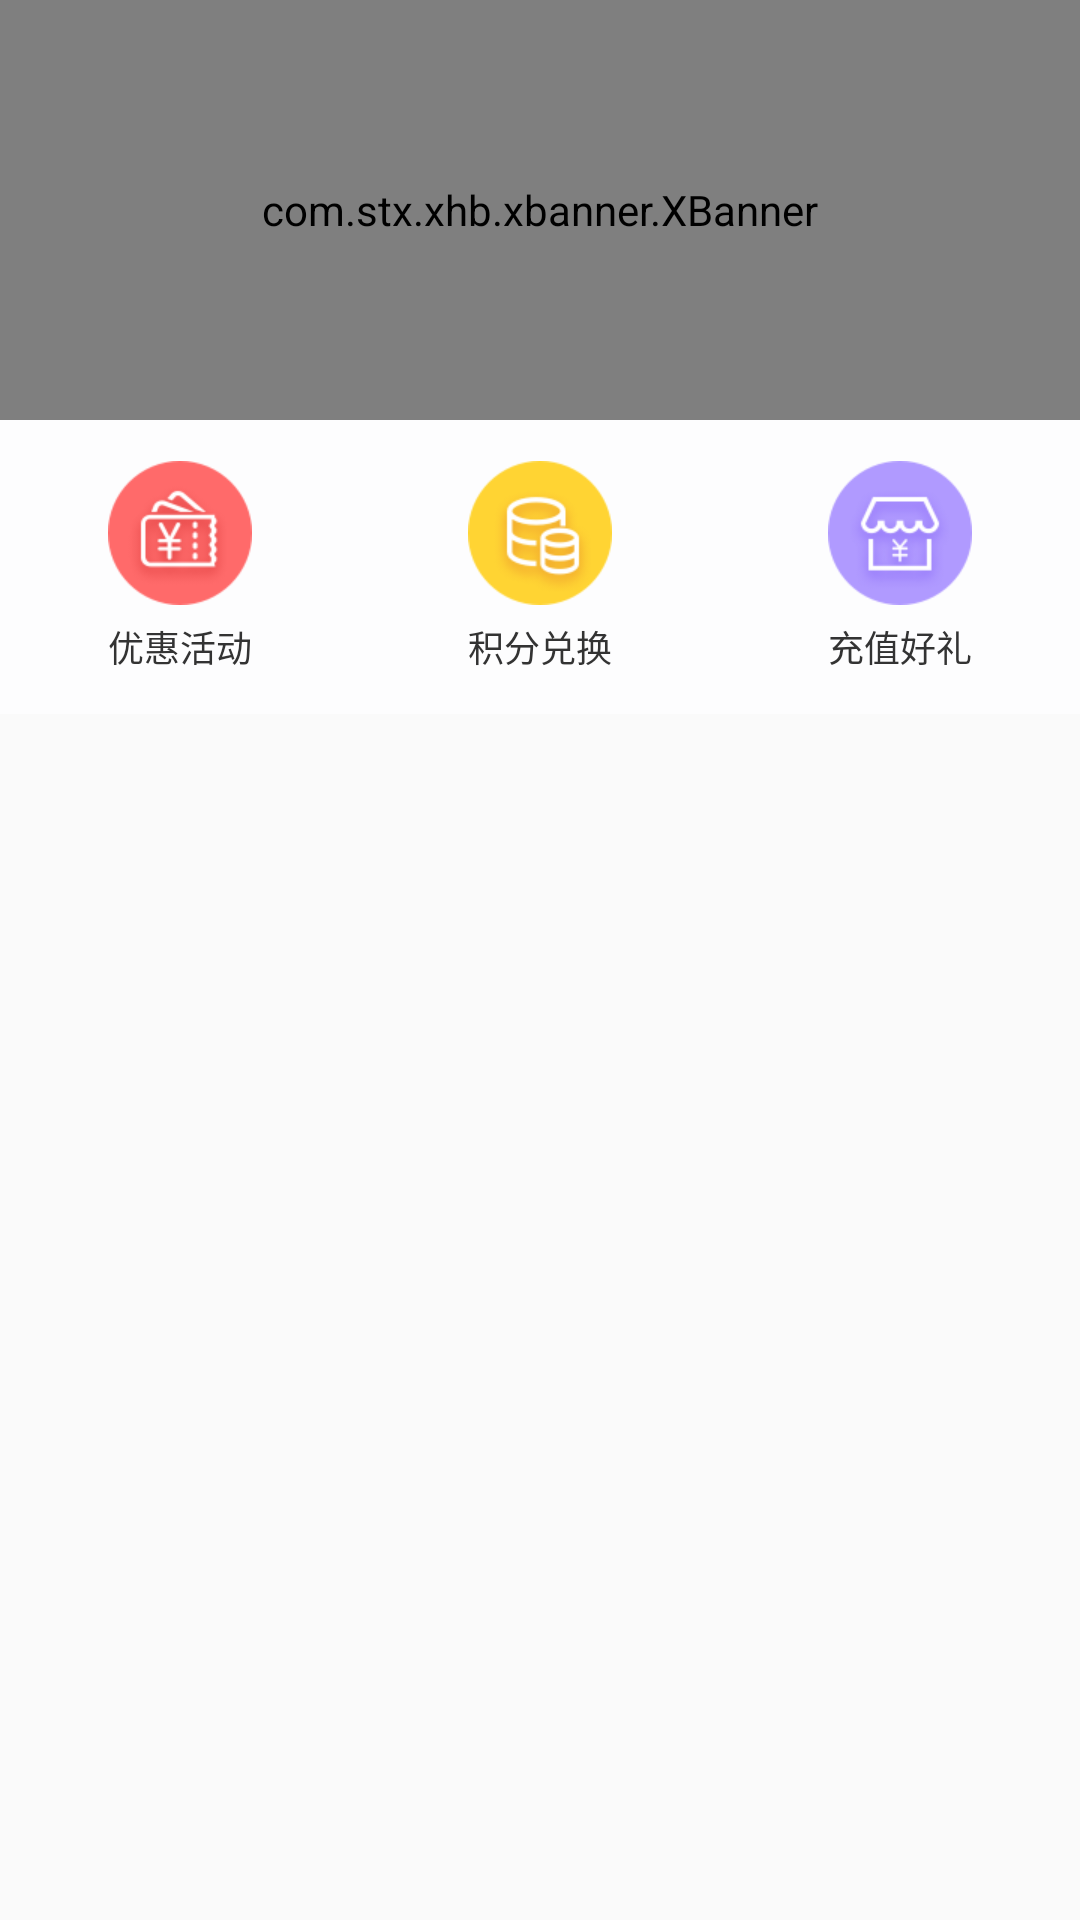

Reconstruct the res/layout file that produces this screen, plus the resources it refers to.
<!-- AndroidManifest.xml: application theme AppTheme -->
<!-- res/layout/fragment_home_page.xml -->
<?xml version="1.0" encoding="utf-8"?>
<RelativeLayout xmlns:android="http://schemas.android.com/apk/res/android"
              android:layout_width="match_parent"
              android:layout_height="match_parent">


    <com.stx.xhb.xbanner.XBanner
        xmlns:app="http://schemas.android.com/apk/res-auto"
        android:id="@+id/mian_banner"
        android:layout_width="match_parent"
        android:layout_height="@dimen/banner_height"
        android:layout_below="@id/main_toobar"
        app:pointsPosition="CENTER"
        app:AutoPlayTime="3000"
        app:pointNormal="@drawable/banner_potin_normal"
        app:pointSelect="@drawable/banner_potin_selected"/>

    <LinearLayout
        android:id="@+id/manin_central_lyt"
        android:layout_width="match_parent"
        android:layout_height="98dp"
        android:orientation="horizontal"
        android:background="@color/ko_tiele_backgroeund_white"
        android:layout_below="@id/mian_banner">

        <LinearLayout
            style="@style/MainCentralLinearLayout">
            <ImageView
                android:layout_height="48dp"
                android:layout_width="48dp"
                android:src="@mipmap/main_sale"/>

            <TextView
                style="@style/MainCentralTextView"
                android:text="优惠活动"
                />
        </LinearLayout>

        <LinearLayout
            style="@style/MainCentralLinearLayout">
            <ImageView
                android:layout_height="48dp"
                android:layout_width="48dp"
                android:src="@mipmap/main_new"/>
            <TextView
                style="@style/MainCentralTextView"
                android:text="积分兑换"/>
            />
        </LinearLayout>

        <LinearLayout
            style="@style/MainCentralLinearLayout">
            <ImageView
                android:layout_height="48dp"
                android:layout_width="48dp"
                android:src="@mipmap/main_recharge"/>
            <TextView
                style="@style/MainCentralTextView"
                android:text="充值好礼"/>
        </LinearLayout>


    </LinearLayout>

    <android.support.v7.widget.RecyclerView
        android:id="@+id/main_recycler_view"
        android:layout_below="@id/manin_central_lyt"
        android:layout_width="match_parent"
        android:layout_height="match_parent"
        />


</RelativeLayout>
<!-- resources referenced by this layout -->
<resources>
  <color name="ko_tiele_backgroeund_white">#fdfdfe</color>
  <dimen name="banner_height">140dp</dimen>
  <!-- drawable banner_potin_normal (drawable) -->
  <?xml version="1.0" encoding="utf-8"?>
  <shape xmlns:android="http://schemas.android.com/apk/res/android"
         android:shape="oval">
      <size android:width="6dp" android:height="6dp" />
      <solid android:color="@color/ko_banner_normal_gray" />
  </shape>
  <!-- drawable banner_potin_selected (drawable) -->
  <?xml version="1.0" encoding="utf-8"?>
  <shape xmlns:android="http://schemas.android.com/apk/res/android"
         android:shape="oval">
      <size android:width="6dp" android:height="6dp" />
      <solid android:color="@color/ko_banner_selectd_orange" />
  </shape>
  <!-- mipmap main_new: png bitmap (mipmap-xxhdpi, 7670 bytes) -->
  <!-- mipmap main_recharge: png bitmap (mipmap-xxhdpi, 6961 bytes) -->
  <!-- mipmap main_sale: png bitmap (mipmap-xxhdpi, 6631 bytes) -->
  <style name="MainCentralLinearLayout">
          <item name="android:layout_width">0dp</item>
          <item name="android:layout_weight">1</item>
          <item name="android:layout_height">match_parent</item>
          <item name="android:gravity">center</item>
          <item name="android:orientation">vertical</item>
      </style>
  <style name="MainCentralTextView">
          <item name="android:layout_height">wrap_content</item>
          <item name="android:layout_width">wrap_content</item>
          <item name="android:layout_marginTop">5dp</item>
          <item name="android:textSize">12sp</item>
          <item name="android:textColor">@color/ko_main_central_text_black</item>
      </style>
  <style name="AppTheme" parent="Theme.AppCompat.Light.NoActionBar">
          
          <item name="colorPrimary">@color/ko_tiele_backgroeund_white</item>
          <item name="colorPrimaryDark">@color/ko_tiele_backgroeund_white</item>
          <item name="colorAccent">@color/ko_tiele_backgroeund_white</item>
      </style>
  <color name="ko_banner_normal_gray">#FF989898</color>
  <color name="ko_banner_selectd_orange">#fd3333</color>
  <color name="ko_main_central_text_black">#FF333333</color>
</resources>
